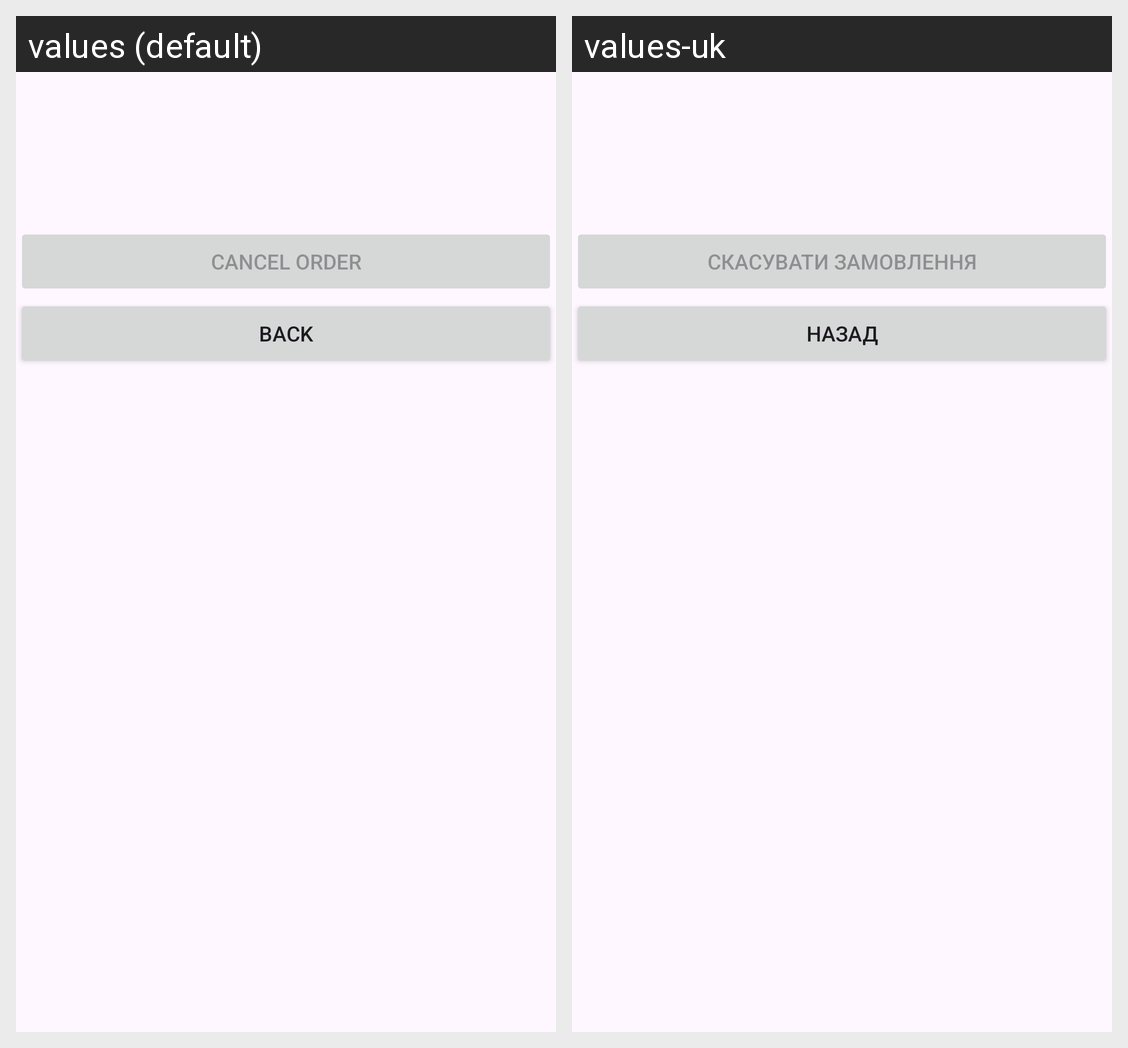

This grid shows one Android layout under two languages. Give, for every string resource on the screen, its name, the default text and each shown locale's text.
Android screen res/layout/fragment_order_details.xml rendered under 2 locales, left to right: values (default), values-uk. Device: Nexus 5 (rendered at 1080×1920; each locale shown at half size, 540×960, under a caption strip naming it); theme Theme.MobilePartsShop.
Strings drawn on this screen, with the default value and each locale's value (text and hints the layout hard-codes, and strings that could not be matched under every locale, appear in the picture but are not listed):

cancel_order
  values: Cancel order
  values-uk: Скасувати замовлення

btn_back
  values: Back
  values-uk: Назад
